Dataset: cicada_shell (GitHub, dokechin/cicada_shell). Classes: cryptotympana facialis, graptopsaltria nigrofuscata.

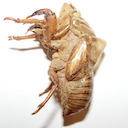
Label: cryptotympana facialis

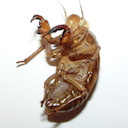
Label: graptopsaltria nigrofuscata

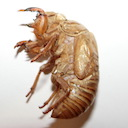
Label: cryptotympana facialis

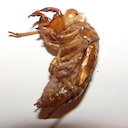
Label: graptopsaltria nigrofuscata

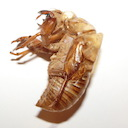
Label: cryptotympana facialis

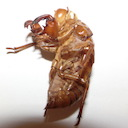
Label: graptopsaltria nigrofuscata
